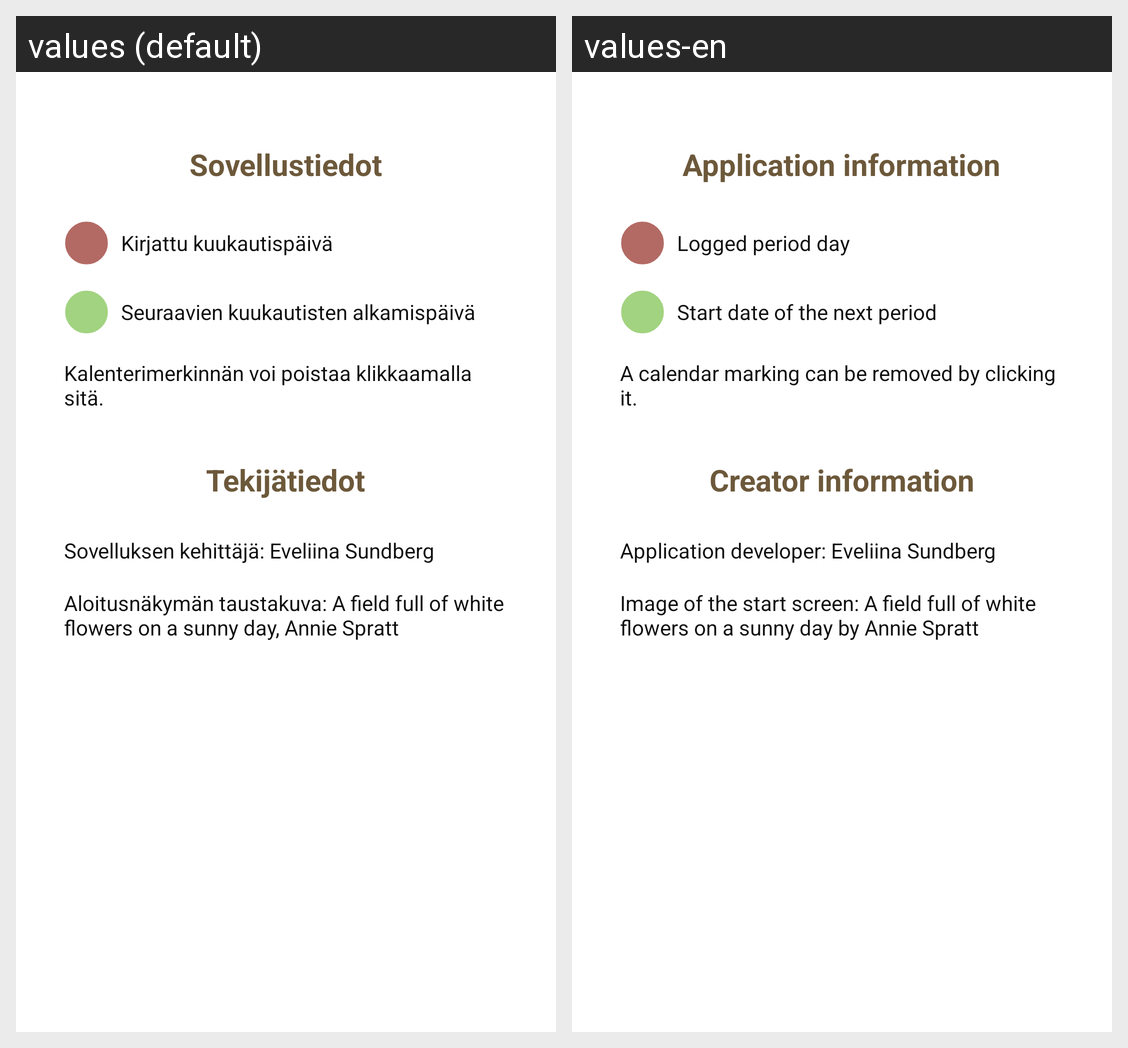

Locale-by-locale string values for the Android screen shown in this grid:
Android screen res/layout/dialog_info.xml rendered under 2 locales, left to right: values (default), values-en. Device: Nexus 5 (rendered at 1080×1920; each locale shown at half size, 540×960, under a caption strip naming it); theme Theme.KuukautisApp.
Strings drawn on this screen, with the default value and each locale's value (text and hints the layout hard-codes, and strings that could not be matched under every locale, appear in the picture but are not listed):

info_title
  values: Sovellustiedot
  values-en: Application information

flow_circle_description
  values: Kirjattu kuukautispäivä
  values-en: Logged period day

prediction_circle_description
  values: Seuraavien kuukautisten alkamispäivä
  values-en: Start date of the next period

info_text_deleting
  values: Kalenterimerkinnän voi poistaa klikkaamalla sitä.
  values-en: A calendar marking can be removed by clicking it.

creator_info_title
  values: Tekijätiedot
  values-en: Creator information

developer_info
  values: Sovelluksen kehittäjä: Eveliina Sundberg
  values-en: Application developer: Eveliina Sundberg

start_img_creator
  values: Aloitusnäkymän taustakuva: A field full of white flowers on a sunny day, Annie Spratt
  values-en: Image of the start screen: A field full of white flowers on a sunny day by Annie Spratt
